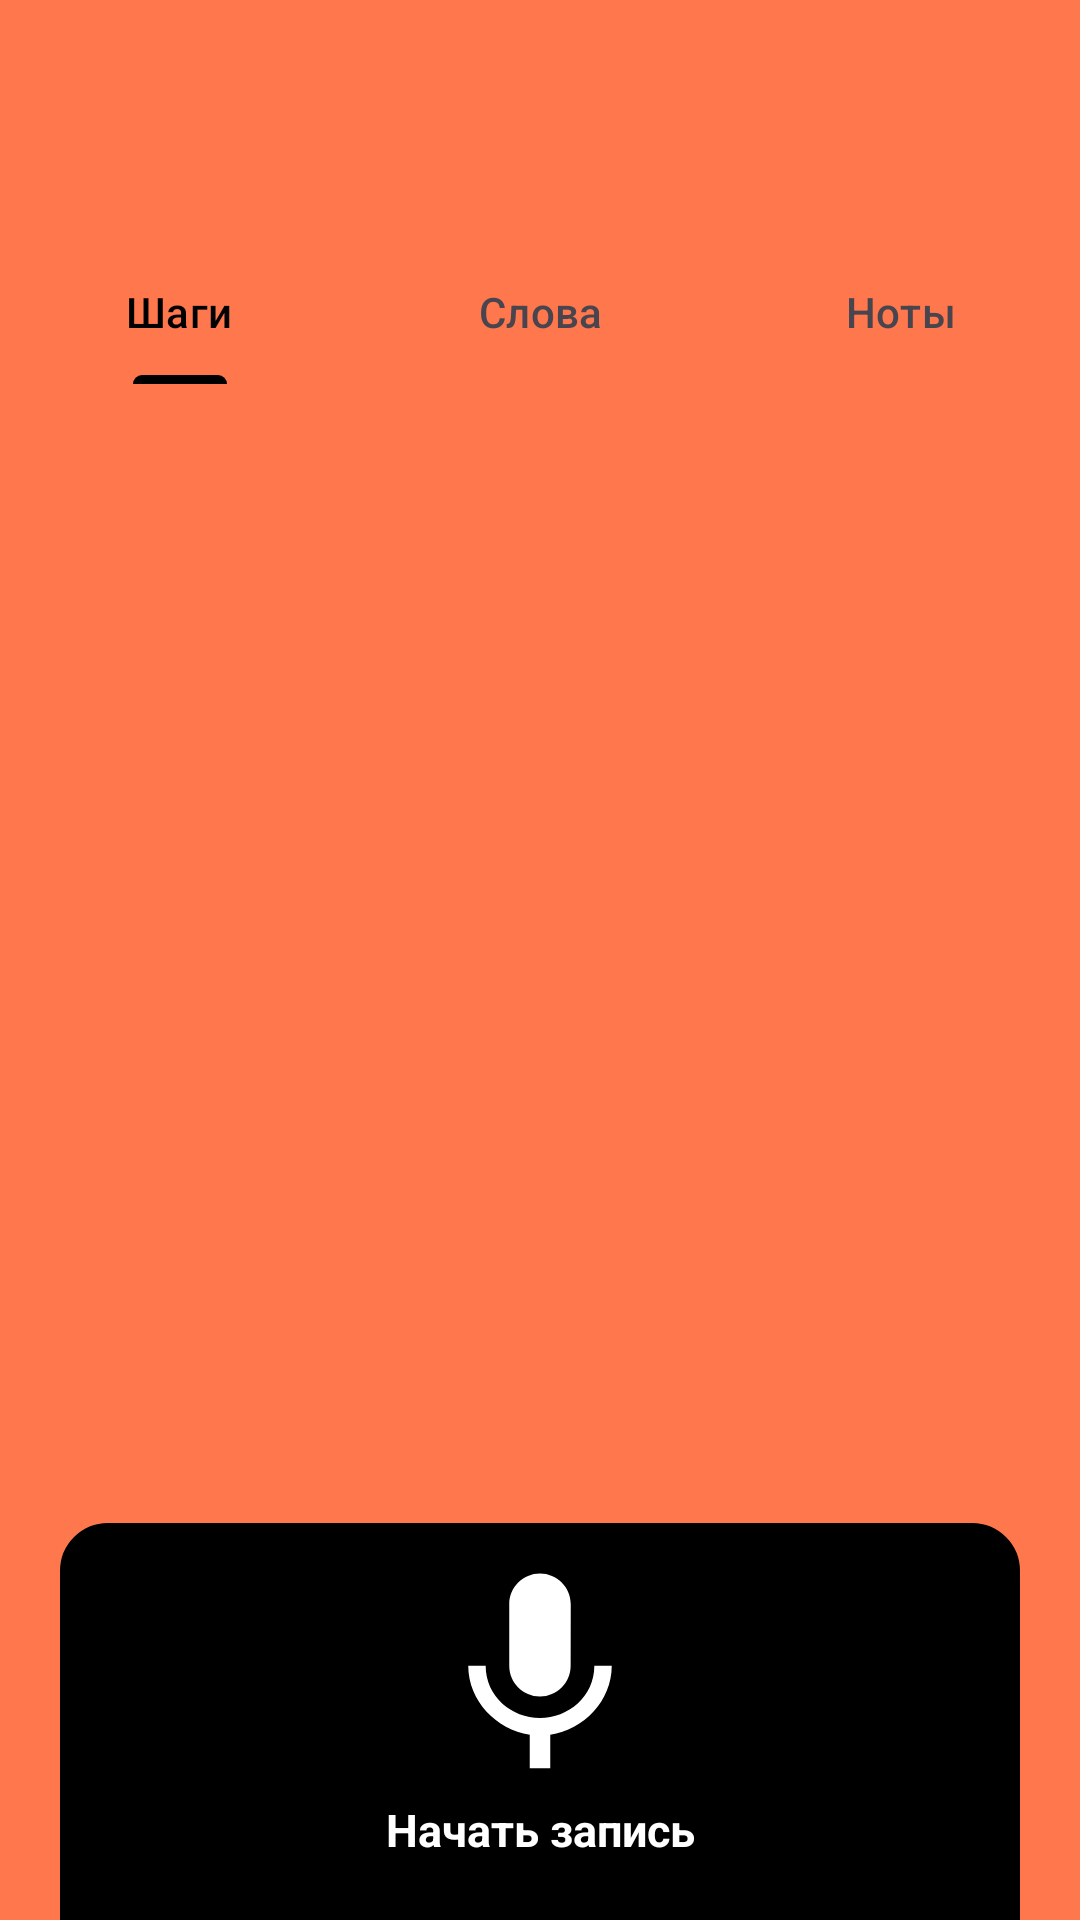

Produce the Android XML layout that renders to this screen, including the resource entries it uses.
<!-- AndroidManifest.xml: application theme Theme.Oktava -->
<!-- res/layout/fragment_session_in_progress.xml -->
<?xml version="1.0" encoding="utf-8"?>
<androidx.constraintlayout.widget.ConstraintLayout xmlns:android="http://schemas.android.com/apk/res/android"
    xmlns:app="http://schemas.android.com/apk/res-auto"
    xmlns:tools="http://schemas.android.com/tools"
    android:layout_width="match_parent"
    android:layout_height="match_parent"
    android:background="@color/orange">

    <ScrollView
        android:layout_width="match_parent"
        android:layout_height="0dp"
        android:orientation="vertical"
        app:layout_constraintBottom_toBottomOf="parent"
        app:layout_constraintTop_toBottomOf="@id/sessionTabLayout">

        <LinearLayout
            android:layout_width="match_parent"
            android:layout_height="wrap_content"
            android:layout_marginTop="15dp"
            android:orientation="vertical"
            android:paddingBottom="200dp">

            <androidx.fragment.app.FragmentContainerView
                android:id="@+id/notesFragmentContainer"
                android:layout_width="match_parent"
                android:layout_height="wrap_content" />

        </LinearLayout>
    </ScrollView>

    <androidx.appcompat.widget.Toolbar
        android:id="@+id/sessionInProgressToolbar"
        android:layout_width="match_parent"
        android:layout_height="80dp"
        app:layout_constraintTop_toTopOf="parent">

        <androidx.constraintlayout.widget.ConstraintLayout
            android:layout_width="match_parent"
            android:layout_height="match_parent">

            <ImageButton
                android:id="@+id/sessionInProgressBackButton"
                android:layout_width="42dp"
                android:layout_height="42dp"
                android:layout_marginStart="10dp"
                android:layout_marginBottom="5dp"
                android:background="@android:color/transparent"
                android:contentDescription="Вернуться назад"
                app:layout_constraintBottom_toBottomOf="parent"
                app:layout_constraintStart_toStartOf="parent"
                app:layout_constraintTop_toTopOf="parent"
                app:srcCompat="@drawable/icon_arrow_back" />

            <TextView
                android:id="@+id/sessionSongNameTextView"
                android:layout_width="wrap_content"
                android:layout_height="wrap_content"
                android:layout_marginStart="25dp"
                android:textSize="24sp"
                android:textStyle="bold"
                app:layout_constraintBottom_toBottomOf="parent"
                app:layout_constraintStart_toEndOf="@id/sessionInProgressBackButton"
                app:layout_constraintTop_toTopOf="parent" />
        </androidx.constraintlayout.widget.ConstraintLayout>
    </androidx.appcompat.widget.Toolbar>

    <androidx.constraintlayout.widget.ConstraintLayout
        android:id="@+id/recordingButtonsContainer"
        android:layout_width="match_parent"
        android:layout_height="wrap_content"
        android:layout_marginStart="20dp"
        android:layout_marginEnd="20dp"
        android:background="@drawable/background_black_circle_up_corners"
        android:paddingTop="10dp"
        app:layout_constraintBottom_toBottomOf="parent">

        <TextView
            android:id="@+id/startRecordingTextView"
            android:layout_width="wrap_content"
            android:layout_height="wrap_content"
            android:layout_marginBottom="20dp"
            android:text="Начать запись"
            android:textColor="#FFFFFF"
            android:textSize="15sp"
            android:textStyle="bold"
            app:layout_constraintBottom_toBottomOf="parent"
            app:layout_constraintEnd_toEndOf="parent"
            app:layout_constraintStart_toStartOf="parent" />

        <FrameLayout
            android:id="@+id/recordingImagesContainer"
            android:layout_width="wrap_content"
            android:layout_height="wrap_content"
            app:layout_constraintBottom_toTopOf="@id/startRecordingTextView"
            app:layout_constraintEnd_toEndOf="parent"
            app:layout_constraintStart_toStartOf="parent">
            <androidx.appcompat.widget.AppCompatImageView
                android:id="@+id/stopRecordingImageView"
                android:layout_width="wrap_content"
                android:layout_height="wrap_content"
                android:visibility="gone"
                app:srcCompat="@drawable/ic_baseline_stop_circle_24" />

            <androidx.appcompat.widget.AppCompatImageView
                android:id="@+id/startRecordingImageView"
                android:layout_width="wrap_content"
                android:layout_height="wrap_content"
                app:srcCompat="@drawable/ic_baseline_start_recording" />

            <androidx.appcompat.widget.AppCompatImageView
                android:id="@+id/submitRecordingImageView"
                android:layout_width="wrap_content"
                android:layout_height="wrap_content"
                android:visibility="gone"
                app:srcCompat="@drawable/ic_baseline_check_circle_24" />
        </FrameLayout>

        <TextView
            android:id="@+id/recordingTimerTextView"
            android:layout_width="wrap_content"
            android:layout_height="wrap_content"
            android:textColor="@color/white"
            android:visibility="gone"
            app:layout_constraintBottom_toTopOf="@id/recordingImagesContainer"
            app:layout_constraintStart_toStartOf="parent"
            app:layout_constraintEnd_toEndOf="parent"
            android:text="00:46"/>

        <EditText
            android:id="@+id/recordingDescriptionEditText"
            android:layout_width="match_parent"
            android:layout_height="wrap_content"
            android:hint="Добавить заметку"
            android:layout_marginStart="12dp"
            android:layout_marginEnd="12dp"
            android:layout_marginBottom="10dp"
            android:visibility="gone"
            style="@style/EditTextRoundedTransparentWhite"
            app:layout_constraintBottom_toTopOf="@id/recordingTimerTextView"
            app:layout_constraintStart_toStartOf="parent"
            app:layout_constraintEnd_toEndOf="parent"/>

        <TextView
            android:id="@+id/recordingTitleTextView"
            android:layout_width="wrap_content"
            android:layout_height="wrap_content"
            android:text="Where is my mind | 12"
            app:layout_constraintBottom_toTopOf="@id/recordingDescriptionEditText"
            android:textColor="@color/white"
            android:textSize="20sp"
            android:textStyle="bold"
            android:visibility="gone"
            android:layout_marginBottom="15dp"
            app:layout_constraintStart_toStartOf="parent"
            app:layout_constraintEnd_toEndOf="parent" />

        <androidx.appcompat.widget.AppCompatImageView
            android:id="@+id/notAddRecordingImageView"
            android:layout_width="wrap_content"
            android:layout_height="wrap_content"
            android:layout_marginStart="15dp"
            android:visibility="gone"
            app:srcCompat="@drawable/ic_baseline_close_24"
            app:layout_constraintStart_toStartOf="parent"
            app:layout_constraintTop_toTopOf="parent"/>
    </androidx.constraintlayout.widget.ConstraintLayout>


    <com.google.android.material.tabs.TabLayout
        android:id="@+id/sessionTabLayout"
        android:layout_width="match_parent"
        android:layout_height="wrap_content"
        android:background="@android:color/transparent"
        app:layout_constraintTop_toBottomOf="@id/sessionInProgressToolbar"
        app:tabIndicatorColor="@color/black"
        app:tabSelectedTextColor="@color/black">

        <com.google.android.material.tabs.TabItem
            android:layout_width="wrap_content"
            android:layout_height="wrap_content"
            android:text="Шаги" />

        <com.google.android.material.tabs.TabItem
            android:layout_width="wrap_content"
            android:layout_height="wrap_content"
            android:text="Слова" />

        <com.google.android.material.tabs.TabItem
            android:layout_width="wrap_content"
            android:layout_height="wrap_content"
            android:text="Ноты" />
    </com.google.android.material.tabs.TabLayout>


</androidx.constraintlayout.widget.ConstraintLayout>
<!-- resources referenced by this layout -->
<resources>
  <color name="black">#FF000000</color>
  <color name="orange">#FF774C</color>
  <color name="white">#FFFFFFFF</color>
  <!-- drawable background_black_circle_up_corners (drawable) -->
  <?xml version="1.0" encoding="UTF-8"?>
  <shape xmlns:android="http://schemas.android.com/apk/res/android">
      <solid android:color="@color/black"/>
      <stroke android:width="2dp" android:color="@color/black" />
      <corners android:topLeftRadius="15dp"
          android:topRightRadius="15dp"/>
      <padding android:left="0dp" android:top="0dp" android:right="0dp" android:bottom="0dp" />
  </shape>
  <!-- drawable ic_baseline_check_circle_24 (drawable) -->
  <vector android:height="82dp" android:tint="#FFFFFF"
      android:viewportHeight="24" android:viewportWidth="24"
      android:width="82dp" xmlns:android="http://schemas.android.com/apk/res/android">
      <path android:fillColor="@android:color/white" android:pathData="M12,2C6.48,2 2,6.48 2,12s4.48,10 10,10 10,-4.48 10,-10S17.52,2 12,2zM10,17l-5,-5 1.41,-1.41L10,14.17l7.59,-7.59L19,8l-9,9z"/>
  </vector>
  <!-- drawable ic_baseline_stop_circle_24 (drawable) -->
  <vector android:height="82dp" android:tint="#FFFFFF"
      android:viewportHeight="24" android:viewportWidth="24"
      android:width="82dp" xmlns:android="http://schemas.android.com/apk/res/android">
      <path android:fillColor="@android:color/white"
          android:fillType="evenOdd" android:pathData="M8,16h8V8H8V16zM12,2C6.48,2 2,6.48 2,12s4.48,10 10,10s10,-4.48 10,-10S17.52,2 12,2L12,2z"/>
  </vector>
  <style name="EditTextRoundedTransparentWhite" parent="EditTextRoundedTransparent">
          <item name="android:background">@drawable/ic_roundborder_transparent_white</item>
          <item name="android:inputType">text</item>
          <item name="android:textColor">@color/white</item>
          <item name="android:textCursorDrawable">@null</item>
          <item name="android:textColorHint">@color/white</item>
          <item name="android:maxLines">1</item>
          <item name="android:textSize">15sp</item>
      </style>
  <style name="Theme.Oktava" parent="Theme.Material3.Light">
          <item name="windowActionBar">false</item>
          <item name="windowNoTitle">true</item>
          <item name="android:windowLightStatusBar">true</item>
          <item name="colorPrimary">@color/white</item>
          <item name="android:windowBackground">@color/white</item>&gt;
          <item name="colorAccent">@color/black</item>
          <item name="android:statusBarColor">@color/white</item>
          <item name="android:textColor">@color/black</item>
      </style>
  <style name="EditTextRoundedTransparent" parent="RoundedTransparentTextField">
          <item name="android:inputType">text</item>
          <item name="android:maxLines">1</item>
          <item name="android:textSize">15sp</item>
      </style>
  <!-- drawable ic_roundborder_transparent_white (drawable) -->
  <shape xmlns:android="http://schemas.android.com/apk/res/android" android:shape="rectangle" >
      <solid android:color="@android:color/transparent" />
      <stroke android:width="3dip" android:color="@android:color/white"/>
      <corners android:radius="50dp" />
  </shape>
  <style name="RoundedTransparentTextField" parent="TextField">
          <item name="android:background">@drawable/ic_roundborder_transparent</item>
      </style>
  <style name="TextField">
          <item name="android:paddingStart">20dp</item>
          <item name="android:paddingEnd">20dp</item>
          <item name="android:paddingTop">12dp</item>
          <item name="android:paddingBottom">12dp</item>
      </style>
  <!-- drawable ic_roundborder_transparent (drawable) -->
  <shape xmlns:android="http://schemas.android.com/apk/res/android" android:shape="rectangle" >
      <solid android:color="@android:color/transparent" />
      <stroke android:width="3dip" android:color="@android:color/black"/>
      <corners android:radius="50dp" />
  </shape>
</resources>
